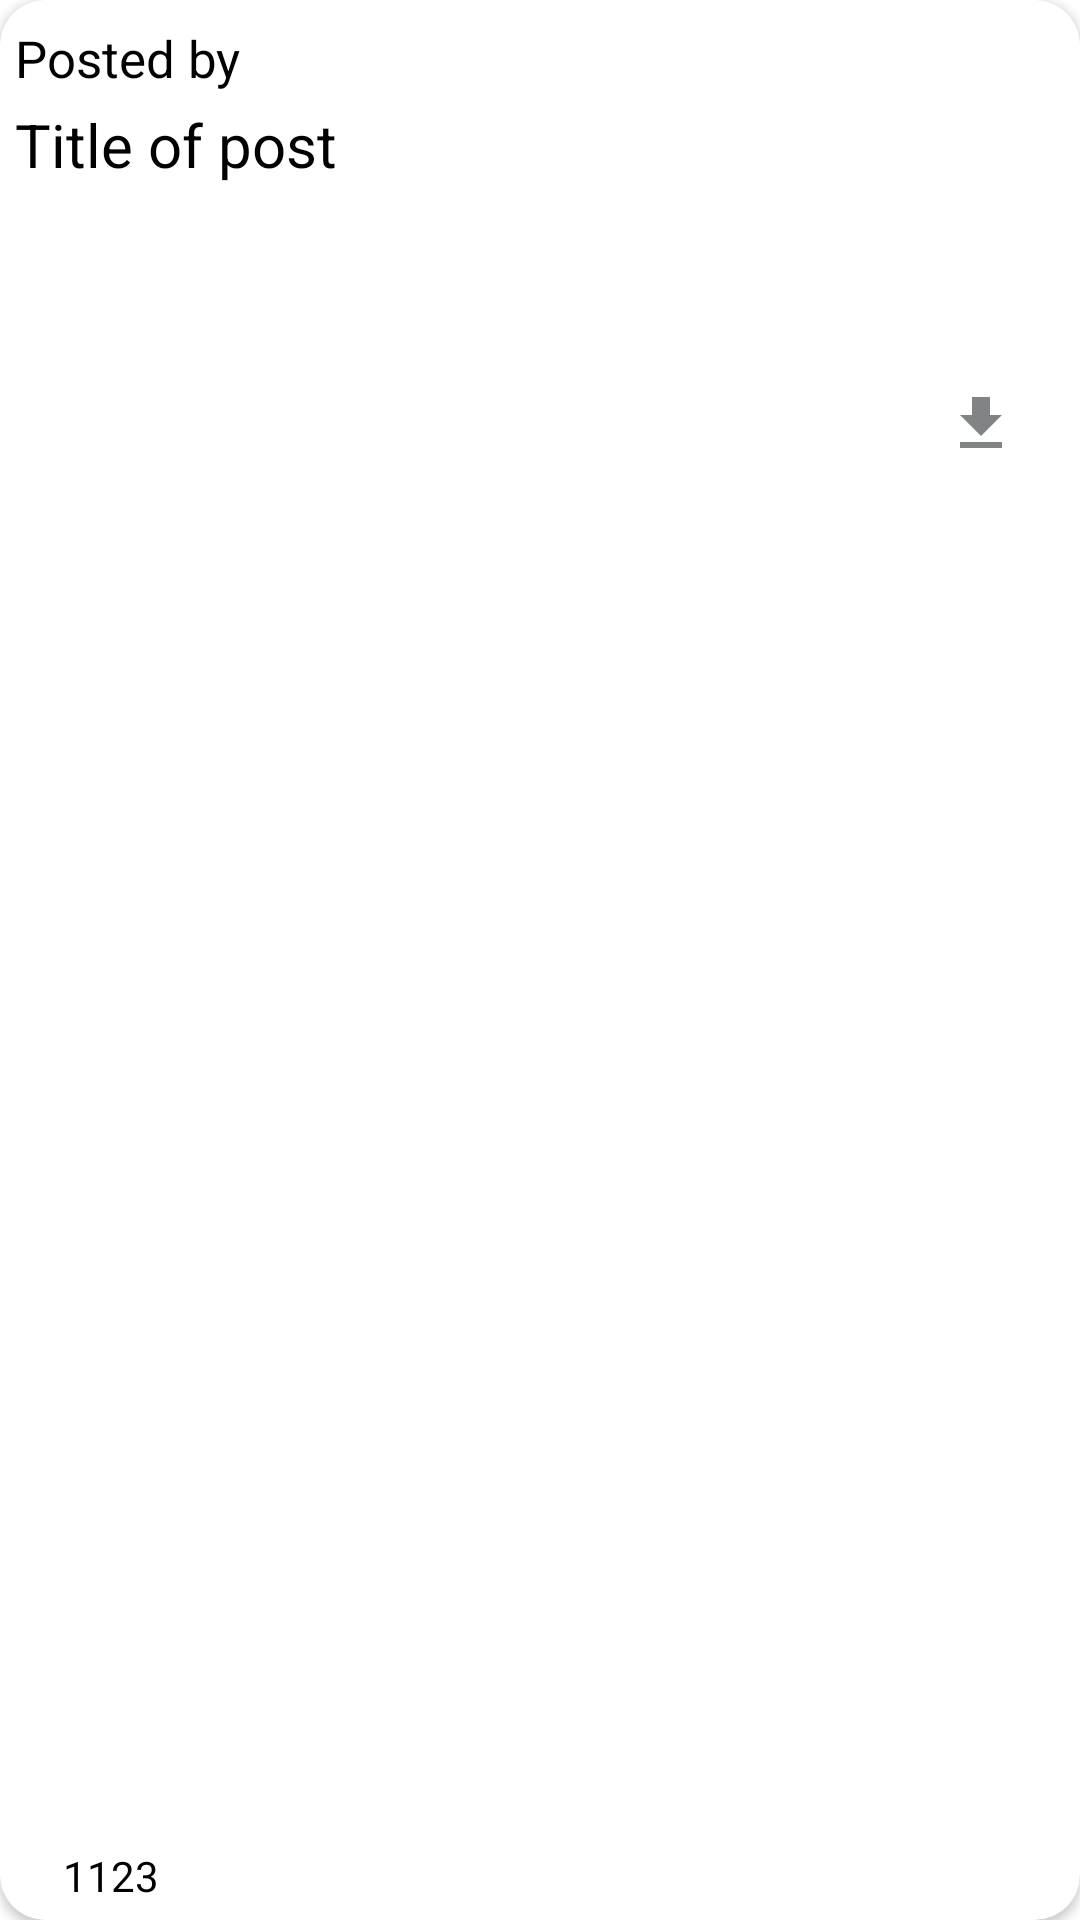

Here is an Android app screen rendered from its layout file. Give the layout XML and the strings, colors and styles it references.
<!-- AndroidManifest.xml: application theme Theme.VRGSoftTechTask -->
<!-- res/layout/post_item.xml -->
<?xml version="1.0" encoding="utf-8"?>
<androidx.cardview.widget.CardView
    xmlns:android="http://schemas.android.com/apk/res/android"
    xmlns:tools="http://schemas.android.com/tools"
    android:id="@+id/cardView"
    android:layout_height="wrap_content"
    android:layout_width="match_parent"
    xmlns:app="http://schemas.android.com/apk/res-auto"
    app:cardCornerRadius="15dp"
    android:layout_margin="15dp">

    <androidx.constraintlayout.widget.ConstraintLayout
        android:layout_width="match_parent"
        android:layout_height="match_parent"
        android:layout_marginHorizontal="5dp">

        <TextView
            android:id="@+id/author"
            android:layout_width="wrap_content"
            android:layout_height="wrap_content"
            android:text="Posted by"
            android:textColor="@android:color/black"
            android:textSize="17sp"
            android:layout_marginTop="8dp"
            app:layout_constraintBottom_toBottomOf="parent"
            app:layout_constraintEnd_toEndOf="parent"
            app:layout_constraintHorizontal_bias="0.0"
            app:layout_constraintStart_toStartOf="parent"
            app:layout_constraintTop_toTopOf="parent"
            app:layout_constraintVertical_bias="0" />

        <TextView
            android:id="@+id/title"
            android:layout_width="wrap_content"
            android:layout_height="wrap_content"
            android:layout_marginTop="4dp"
            android:text="Title of post"
            android:textColor="@android:color/black"
            android:textSize="20sp"
            app:layout_constraintBottom_toBottomOf="parent"
            app:layout_constraintEnd_toEndOf="parent"
            app:layout_constraintHorizontal_bias="0.0"
            app:layout_constraintStart_toStartOf="parent"
            app:layout_constraintTop_toBottomOf="@+id/author"
            app:layout_constraintVertical_bias="0.0" />

        <ImageView
            android:id="@+id/image"
            android:layout_width="match_parent"
            android:layout_height="wrap_content"
            android:padding="16dp"
            app:layout_constraintBottom_toBottomOf="parent"
            app:layout_constraintEnd_toEndOf="parent"
            app:layout_constraintHorizontal_bias="0.0"
            app:layout_constraintStart_toStartOf="parent"
            app:layout_constraintTop_toBottomOf="@id/title"
            app:layout_constraintVertical_bias="0.065" />


        

        
        <ImageView
            android:id="@+id/comments_icon"
            android:layout_width="wrap_content"
            android:layout_height="wrap_content"
            android:layout_marginStart="16dp"
            android:layout_marginBottom="15dp"
            android:contentDescription="comment_image"
            android:src="@drawable/ic_baseline_mode_comment_24"
            app:layout_constraintBottom_toBottomOf="parent"
            app:layout_constraintStart_toStartOf="parent"
            app:layout_constraintTop_toBottomOf="@+id/image"
            app:layout_constraintVertical_bias="1.0" />

        <TextView
            android:id="@+id/comments_quantity"
            android:layout_width="wrap_content"
            android:layout_height="wrap_content"
            android:text="1123"
            android:textColor="@color/black"
            app:layout_constraintBottom_toBottomOf="@+id/comments_icon"
            app:layout_constraintEnd_toEndOf="parent"
            app:layout_constraintHorizontal_bias="0.0"
            app:layout_constraintStart_toEndOf="@+id/comments_icon"
            app:layout_constraintTop_toTopOf="@+id/comments_icon" />

        <ImageView
            android:id="@+id/download"
            android:layout_width="wrap_content"
            android:layout_height="wrap_content"
            android:src="@drawable/ic_baseline_download_24"
            app:layout_constraintVertical_bias="0.0"
            android:layout_marginEnd="16dp"
            app:layout_constraintBottom_toBottomOf="parent"
            app:layout_constraintEnd_toEndOf="parent"
            app:layout_constraintTop_toBottomOf="@+id/image"/>

    </androidx.constraintlayout.widget.ConstraintLayout>

</androidx.cardview.widget.CardView>
<!-- resources referenced by this layout -->
<resources>
  <color name="black">#FF000000</color>
  <!-- drawable ic_baseline_download_24 (drawable) -->
  <vector xmlns:android="http://schemas.android.com/apk/res/android"
      android:width="24dp"
      android:height="24dp"
      android:viewportWidth="24"
      android:viewportHeight="24"
      android:tint="@color/text_card">
  
    <path
        android:fillColor="@android:color/white"
        android:pathData="M5,20h14v-2H5V20zM19,9h-4V3H9v6H5l7,7L19,9z" />
  
  </vector>
  <style name="Theme.VRGSoftTechTask" parent="Theme.MaterialComponents.DayNight.DarkActionBar">
          
          <item name="colorPrimary">@color/purple_500</item>
          <item name="colorPrimaryVariant">@color/purple_700</item>
          <item name="colorOnPrimary">@color/white</item>
          
          <item name="colorSecondary">@color/teal_200</item>
          <item name="colorSecondaryVariant">@color/teal_700</item>
          <item name="colorOnSecondary">@color/black</item>
          
          <item name="android:statusBarColor" tools:targetApi="l">?attr/colorPrimaryVariant</item>
          
      </style>
  <color name="text_card">#818384</color>
  <color name="purple_500">#FF6200EE</color>
  <color name="purple_700">#FF3700B3</color>
  <color name="white">#FFFFFFFF</color>
  <color name="teal_200">#FF03DAC5</color>
  <color name="teal_700">#FF018786</color>
</resources>
